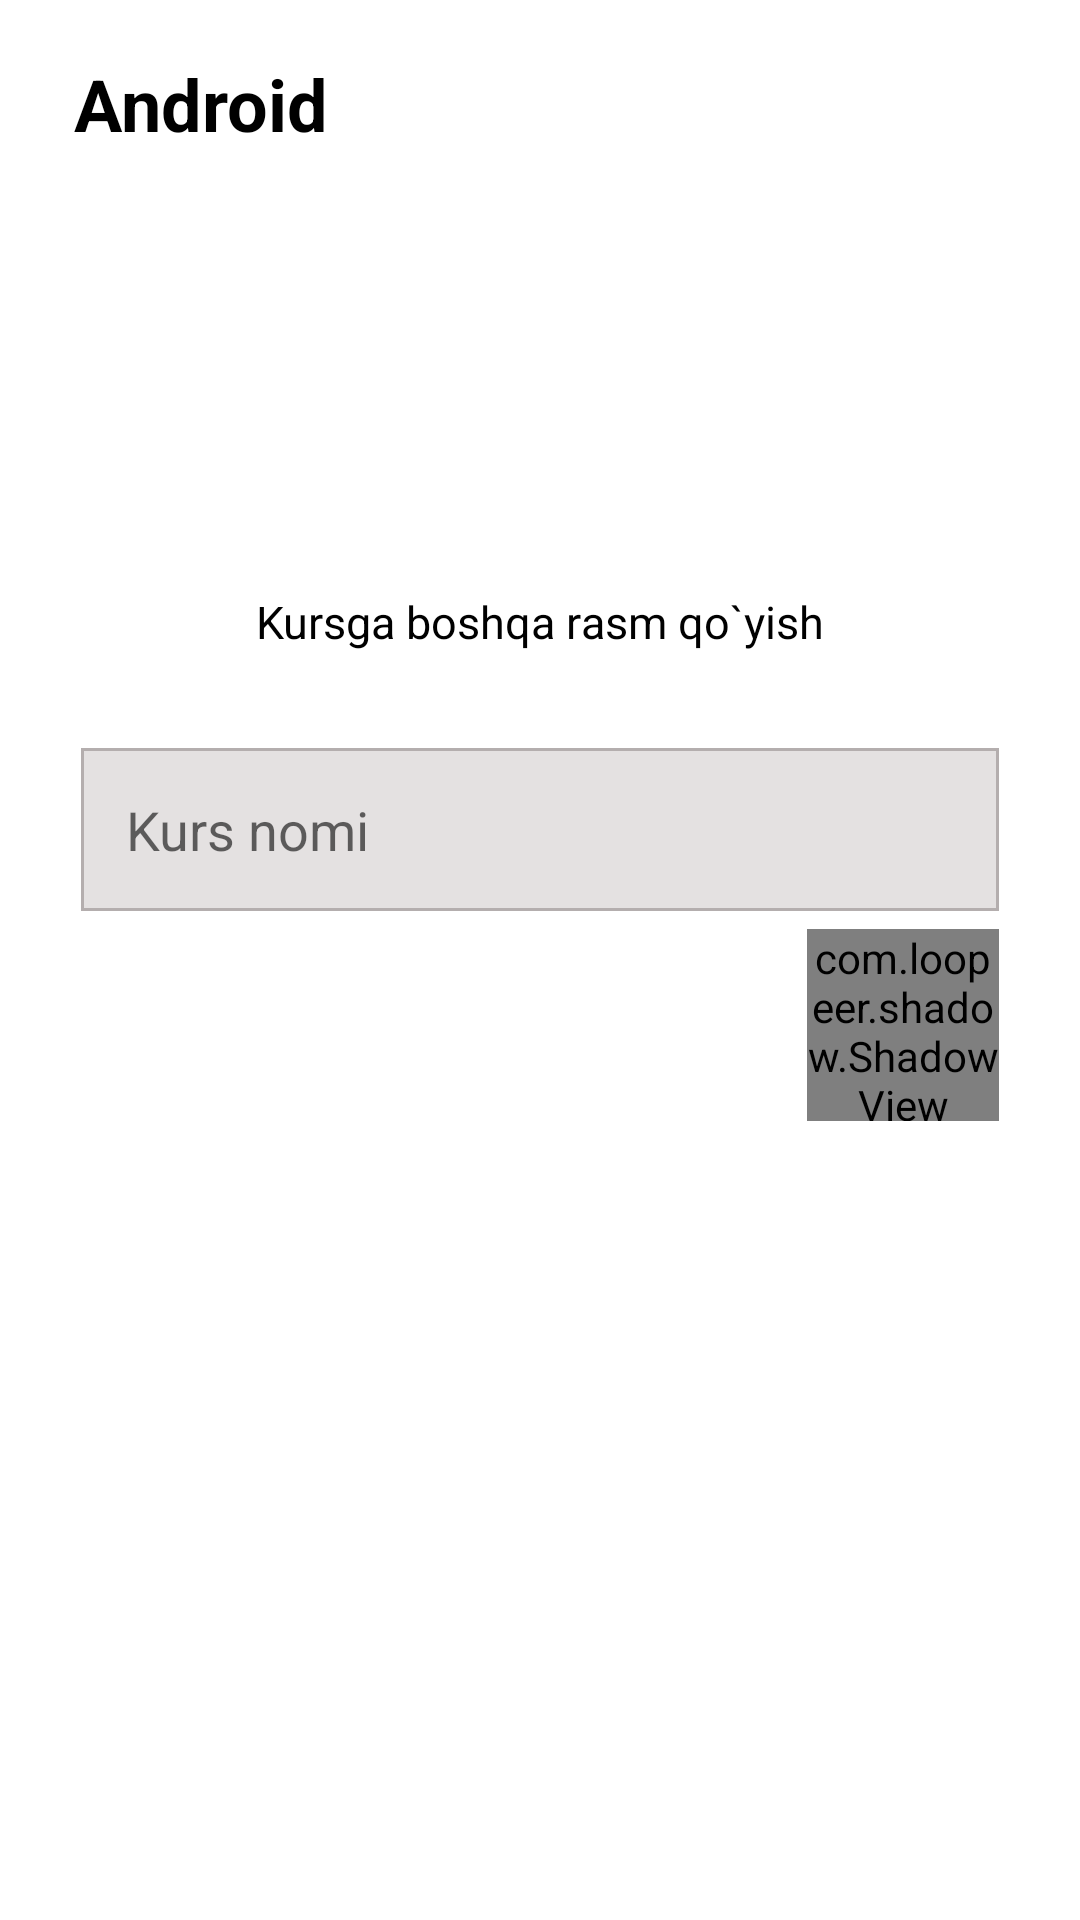

Produce the Android XML layout that renders to this screen, including the resource entries it uses.
<!-- AndroidManifest.xml: application theme Theme.Task2PDPOnline -->
<!-- res/layout/fragment_edit_course.xml -->
<?xml version="1.0" encoding="utf-8"?>
<androidx.constraintlayout.widget.ConstraintLayout xmlns:android="http://schemas.android.com/apk/res/android"
    xmlns:app="http://schemas.android.com/apk/res-auto"
    xmlns:tools="http://schemas.android.com/tools"
    android:layout_width="match_parent"
    android:layout_height="match_parent"
    tools:context=".EditCourseFragment">

    <TextView
        android:id="@+id/tv_top"
        android:layout_width="wrap_content"
        android:layout_height="wrap_content"
        android:text="Android"
        android:textColor="@color/black"
        android:textSize="24sp"
        android:textStyle="bold"
        app:layout_constraintBottom_toBottomOf="parent"
        app:layout_constraintEnd_toEndOf="parent"
        app:layout_constraintHorizontal_bias="0.09"
        app:layout_constraintStart_toStartOf="parent"
        app:layout_constraintTop_toTopOf="parent"
        app:layout_constraintVertical_bias="0.03" />

    <ImageView
        android:id="@+id/iv_image"
        android:layout_width="0dp"
        android:layout_height="0dp"
        android:foreground="?selectableItemBackground"
        android:scaleType="centerCrop"
        android:src="@drawable/placeholder"
        app:layout_constraintBottom_toBottomOf="parent"
        app:layout_constraintEnd_toEndOf="parent"
        app:layout_constraintHeight_percent="0.17"
        app:layout_constraintStart_toStartOf="parent"
        app:layout_constraintTop_toBottomOf="@id/tv_top"
        app:layout_constraintVertical_bias="0.07"
        app:layout_constraintWidth_percent="0.35" />

    <TextView
        android:id="@+id/tv_img_bottom"
        android:layout_width="wrap_content"
        android:layout_height="wrap_content"
        android:layout_marginTop="4dp"
        android:text="Kursga boshqa rasm qo`yish"
        android:textColor="@color/black"
        android:textSize="15sp"
        app:layout_constraintEnd_toEndOf="parent"
        app:layout_constraintStart_toStartOf="parent"
        app:layout_constraintTop_toBottomOf="@id/iv_image" />

    <EditText
        android:id="@+id/et_name"
        android:layout_width="0dp"
        android:layout_height="wrap_content"
        android:layout_marginTop="32dp"
        android:background="@drawable/bg_et"
        android:hint="Kurs nomi"
        android:inputType="text"
        android:padding="15dp"
        android:textColor="@color/black"
        app:layout_constraintEnd_toEndOf="parent"
        app:layout_constraintStart_toStartOf="parent"
        app:layout_constraintTop_toBottomOf="@id/tv_img_bottom"
        app:layout_constraintWidth_percent="0.85" />

    <com.loopeer.shadow.ShadowView
        android:id="@+id/sv_save"
        android:layout_width="64dp"
        android:layout_height="64dp"
        android:layout_marginTop="6dp"
        android:foreground="?selectableItemBackground"
        app:cornerRadius="999dp"
        app:layout_constraintEnd_toEndOf="@id/et_name"
        app:layout_constraintTop_toBottomOf="@id/et_name"
        app:shadowColor="#B294F3"
        app:shadowMargin="6dp"
        app:shadowRadius="6dp">

        <ImageView
            android:layout_width="match_parent"
            android:layout_height="match_parent"
            android:background="@drawable/bg_settings"
            android:padding="20dp"
            android:src="@drawable/ic_checked"
            app:layout_gravity="center" />

    </com.loopeer.shadow.ShadowView>

</androidx.constraintlayout.widget.ConstraintLayout>
<!-- resources referenced by this layout -->
<resources>
  <color name="black">#FF000000</color>
  <!-- drawable bg_et (drawable) -->
  <?xml version="1.0" encoding="utf-8"?>
  <shape xmlns:android="http://schemas.android.com/apk/res/android">
  
      <solid android:color="#E4E1E1" />
      <stroke android:width="1dp" android:color="#B4AEAE" />
  
  </shape>
  <!-- drawable bg_settings (drawable) -->
  <?xml version="1.0" encoding="utf-8"?>
  <shape xmlns:android="http://schemas.android.com/apk/res/android">
  
      <gradient
          android:angle="45"
          android:endColor="#E8E1FB"
          android:startColor="#B294F3" />
  
  </shape>
  <!-- drawable ic_checked (drawable) -->
  <vector android:height="24dp" android:viewportHeight="15"
      android:viewportWidth="15" android:width="24dp" xmlns:android="http://schemas.android.com/apk/res/android">
      <path android:fillColor="#ffffff" android:pathData="M14.5711,2.0506C14.3505,1.8296 13.9924,1.8292 13.7718,2.0497L6.9897,8.8138L4.5428,6.1562C4.3314,5.9267 3.9739,5.9118 3.744,6.1232C3.5143,6.3347 3.4996,6.6923 3.711,6.922L6.5565,10.0123C6.6607,10.1255 6.8065,10.1913 6.9603,10.1945C6.9644,10.1947 6.9684,10.1947 6.9724,10.1947C7.1218,10.1947 7.2656,10.1353 7.3715,10.0298L14.57,2.8502C14.7912,2.6297 14.7916,2.2717 14.5711,2.0506Z"/>
      <path android:fillColor="#ffffff" android:pathData="M14.4347,6.9347C14.1224,6.9347 13.8693,7.1877 13.8693,7.5C13.8693,11.0122 11.0122,13.8693 7.5,13.8693C3.988,13.8693 1.1307,11.0122 1.1307,7.5C1.1307,3.988 3.988,1.1307 7.5,1.1307C7.8123,1.1307 8.0653,0.8776 8.0653,0.5653C8.0653,0.2531 7.8123,0 7.5,0C3.3644,0 0,3.3644 0,7.5C0,11.6354 3.3644,15 7.5,15C11.6354,15 15,11.6354 15,7.5C15,7.1877 14.7469,6.9347 14.4347,6.9347Z"/>
  </vector>
  <style name="Theme.Task2PDPOnline" parent="Theme.MaterialComponents.DayNight.DarkActionBar">
          
          <item name="colorPrimary">@color/main_color</item>
          <item name="colorPrimaryVariant">@color/main_color</item>
          <item name="colorOnPrimary">@color/white</item>
          
          <item name="colorSecondary">@color/main_color</item>
          <item name="colorSecondaryVariant">@color/teal_700</item>
          <item name="colorOnSecondary">@color/black</item>
          
          <item name="android:statusBarColor" tools:targetApi="l">?attr/colorPrimaryVariant</item>
          
          <item name="windowNoTitle">true</item>
          <item name="android:navigationBarColor" tools:targetApi="lollipop">@color/main_color</item>
      </style>
  <color name="main_color">#F4B63C</color>
  <color name="white">#FFFFFFFF</color>
  <color name="teal_700">#FF018786</color>
</resources>
